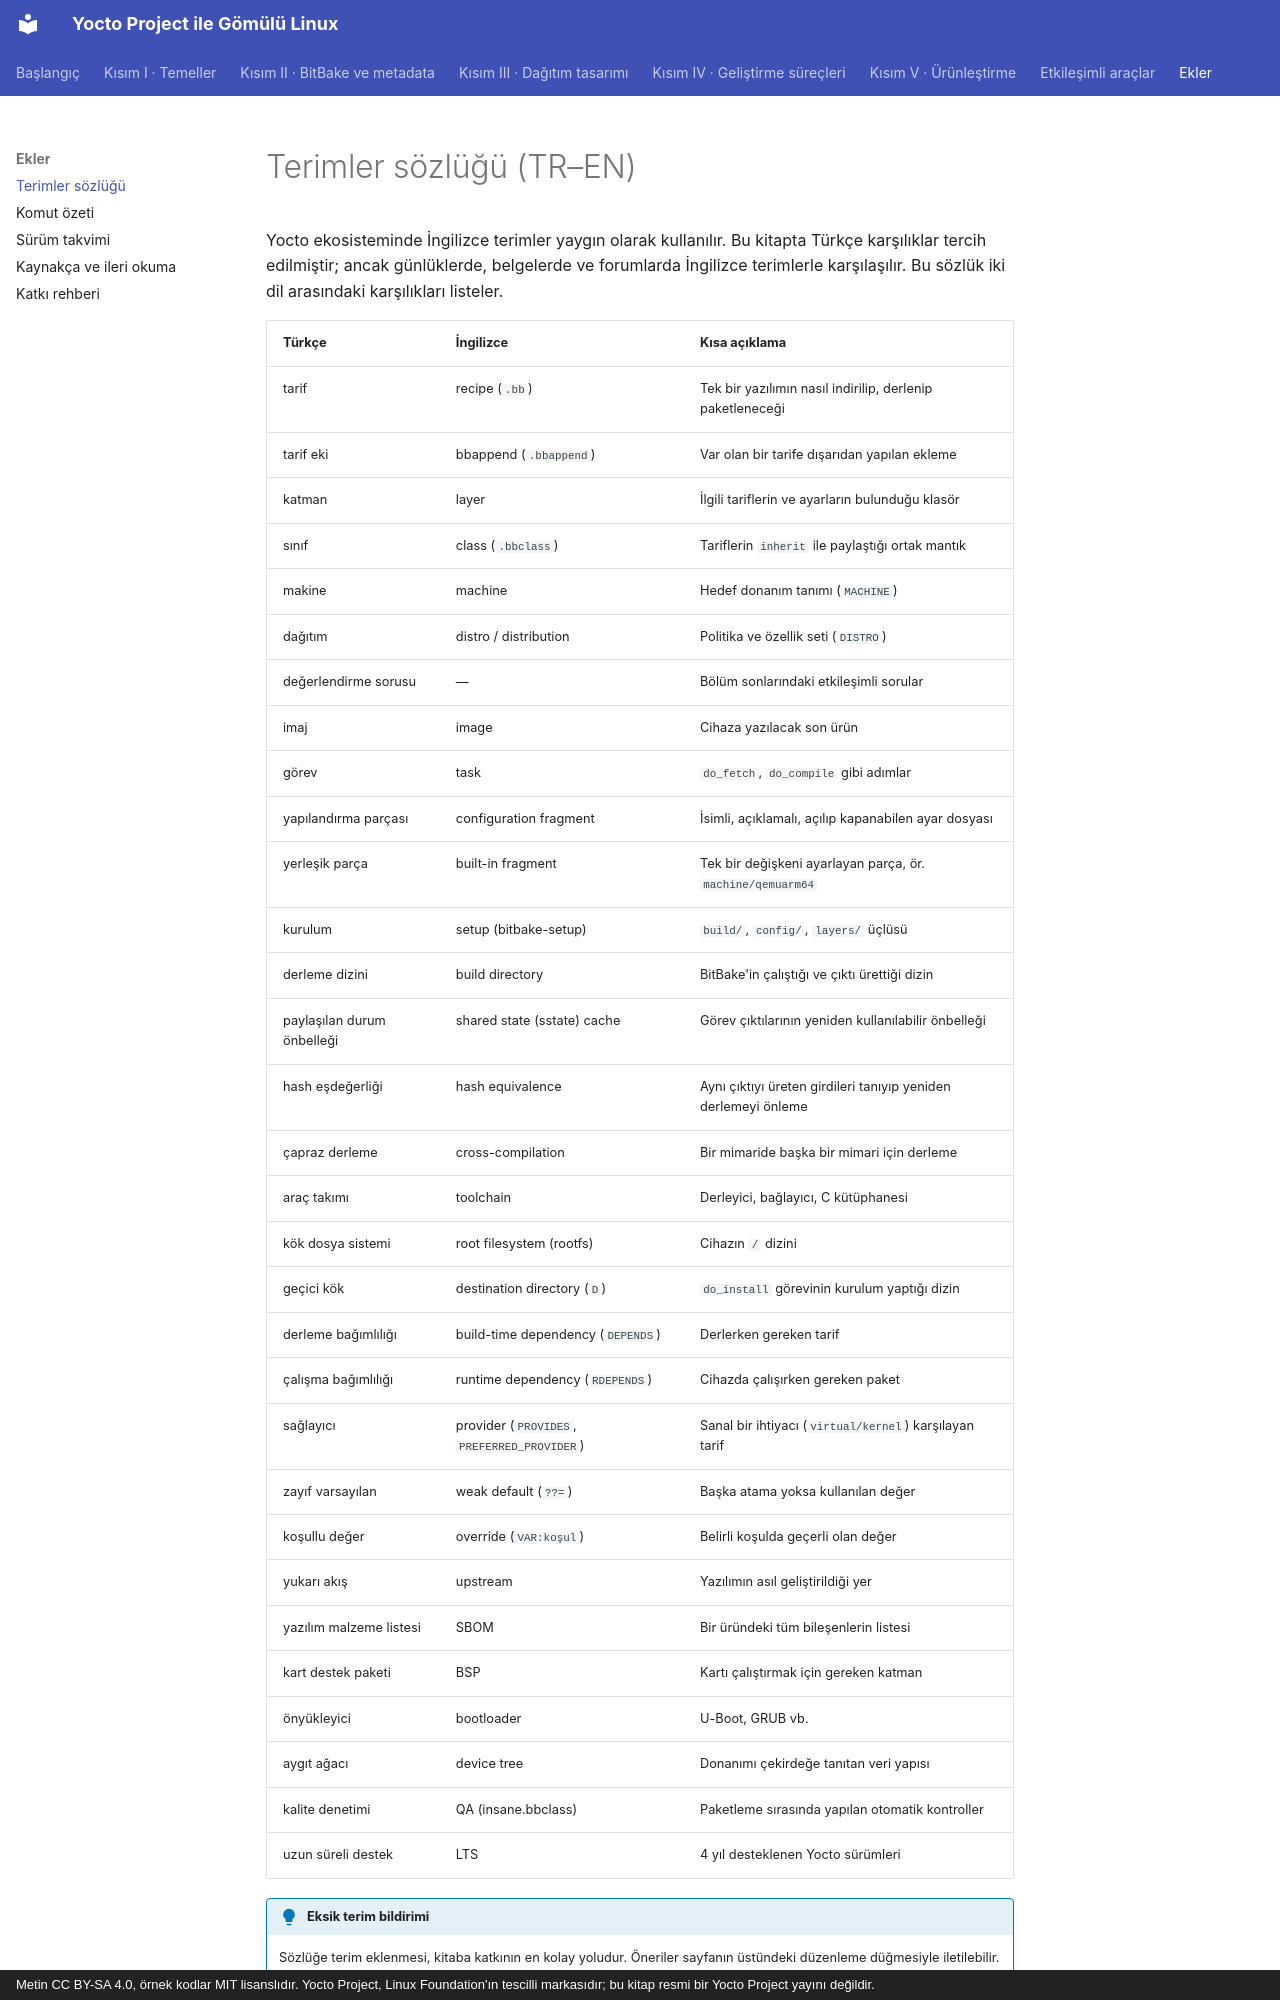

repository: mfguney/yocto-gomulu-linux · page: ekler/sozluk.html · generator: mkdocs · copyright: Metin CC BY-SA 4.0, örnek kodlar MIT lisanslıdır. Yocto Project, Linux Foundation'ın tescilli markasıdır; bu kitap resmi bir Yocto Project yayını değildir.

# Terimler sözlüğü (TR–EN)

Yocto ekosisteminde İngilizce terimler yaygın olarak kullanılır. Bu kitapta Türkçe karşılıklar tercih
edilmiştir; ancak günlüklerde, belgelerde ve forumlarda İngilizce terimlerle karşılaşılır. Bu sözlük iki
dil arasındaki karşılıkları listeler.
